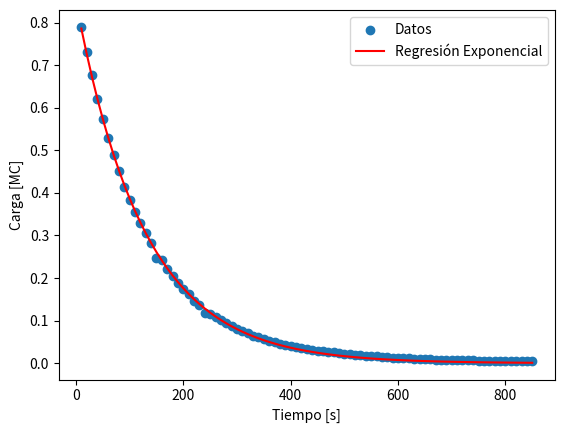

Source code (Python):
import numpy as np
import matplotlib.pyplot as plt

from scipy.optimize import curve_fit


# Datos 
tiempo = [10.0, 20.0, 30.0, 40.0, 50.0, 60.0, 70.0, 80.0, 90.0, 100.0, 110.0, 120.0, 130.0, 140.0, 150.0, 
          160.0, 170.0, 180.0, 190.0, 200.0, 210.0, 220.0, 230.0, 240.0, 250.0, 260.0, 270.0, 280.0, 290.0, 
          300.0, 310.0, 320.0, 330.0, 340.0, 350.0, 360.0, 370.0, 380.0, 390.0, 400.0, 410.0, 420.0, 430.0, 
          440.0, 450.0, 460.0, 470.0, 480.0, 490.0, 500.0, 510.0, 520.0, 530.0, 540.0, 550.0, 560.0, 570.0, 
          580.0, 590.0, 600.0, 610.0, 620.0, 630.0, 640.0, 650.0, 660.0, 670.0, 680.0, 690.0, 700.0, 710.0, 
          720.0, 730.0, 740.0, 750.0, 760.0, 770.0, 780.0, 790.0, 800.0, 810.0, 820.0, 830.0, 840.0, 850.0]     
voltaje = [16.81, 15.55, 14.38, 13.21, 12.19, 11.24, 10.38, 9.6, 8.82, 8.18, 7.54, 7.02, 6.53, 6.01, 5.28, 
           5.18, 4.72, 4.35, 4.02, 3.72, 3.45, 3.12, 2.93, 2.5, 2.48, 2.32, 2.16, 2.01, 1.85, 1.73, 1.6, 1.5, 
           1.34, 1.29, 1.2, 1.12, 1.04, 0.98, 0.91, 0.85, 0.8, 0.75, 0.7, 0.65, 0.63, 0.6, 0.57, 0.54, 0.51,
           0.48, 0.45, 0.42, 0.4, 0.38, 0.35, 0.34, 0.32, 0.3, 0.28, 0.27, 0.25, 0.24, 0.23, 0.21, 0.2, 0.19, 
           0.18, 0.17, 0.16, 0.16, 0.15, 0.14, 0.14, 0.14, 0.13, 0.13, 0.12, 0.12, 0.12, 0.11, 0.11, 0.1, 0.1, 
           0.1, 0.09]
corriente = [0.78, 0.72, 0.67, 0.62, 0.57, 0.52, 0.49, 0.44, 0.41, 0.39, 0.37, 0.33, 0.29, 0.27, 0.25, 0.23, 
             0.22, 0.2, 0.18, 0.17, 0.16, 0.14, 0.13, 0.12, 0.11, 0.1, 0.1, 0.09, 0.08, 0.08, 0.07, 0.07, 0.06,
               0.06, 0.06, 0.05, 0.05, 0.04, 0.04, 0.04, 0.04, 0.03, 0.03, 0.03, 0.03, 0.02, 0.02, 0.02, 0.02,
                 0.02, 0.02, 0.02, 0.02, 0.02, 0.02, 0.02, 0.01, 0.01, 0.01, 0.01, 0.01, 0.01, 0.01, 0.01, 0.01,
                   0.01, 0.01, 0.01, 0.01, 0.01, 0.01, 0.01, 0.01, 0.01, 0.01, 0.01, 0.01, 0.01, 0.01, 0.01, 0.01,
                     0.01, 0.01, 0.01, 0.01]
carga = [789969.14, 730756.7, 675773.72, 620790.74, 572856.86, 528212.56, 487797.72, 451142.4, 414487.08, 384410.92,
          354334.76, 329897.88, 306870.82, 282433.94, 248128.32, 243428.92, 221811.68, 204423.9, 188915.88, 174817.68,
            162129.3, 146621.28, 137692.42, 117485.0, 116545.12, 109026.08, 101507.04, 94457.94, 86938.9, 81299.62, 
            75190.4, 70491.0, 62971.96, 60622.26, 56392.8, 52633.28, 48873.76, 46054.12, 42764.54, 39944.9, 37595.2, 
            35245.5, 32895.8, 30546.1, 29606.22, 28196.4, 26786.58, 25376.76, 23966.94, 22557.12, 21147.3, 19737.48, 
            18797.6, 17857.72, 16447.9, 15977.96, 15038.08, 14098.2, 13158.32, 12688.38, 11748.5, 11278.56, 10808.62,
            9868.74, 9398.8, 8928.86, 8458.92, 7988.98, 7519.04, 7519.04, 7049.1, 6579.16, 6579.16, 6579.16, 6109.22, 
            6109.22, 5639.28, 5639.28, 5639.28, 5169.34, 5169.34, 4699.4, 4699.4, 4699.4, 4229.46]


arr_tiempo = np.array(tiempo)
arr_voltaje = np.array(voltaje)
arr_corriente = np.array(corriente)
arr_carga = np.array(carga)/1000000

# Función exponencial
def exponential_func(x, a, b):
    return a * (np.exp(b*x))

initial_guess = (1.0, -0.01)  
params, covariance = curve_fit(exponential_func, arr_tiempo, arr_carga, p0=initial_guess)


# parámetros ajustados
a_fit, b_fit = params

# Coeficiente de correlación 
residuals = arr_carga - exponential_func(arr_tiempo, a_fit, b_fit)
ss_res = np.sum(residuals**2)
ss_tot = np.sum((arr_carga - np.mean(arr_carga))**2)
r_squared = 1 - (ss_res / ss_tot)

print(f"R cuadrado: {r_squared:.2f}")


# Gráfico 
plt.scatter(arr_tiempo, arr_carga, label='Datos')
plt.plot(arr_tiempo, exponential_func(arr_tiempo, a_fit, b_fit), color='red', label='Regresión Exponencial')
plt.xlabel('Tiempo [s]')
plt.ylabel('Carga [MC]')
plt.legend()
plt.show()

# ecuación de la regresión
print("\nEcuación de la regresión exponencial:")
print("y=", (a_fit*1000000), " * (e^(", b_fit, "*x))")
print("\nRedondeado y ajustando a la ecuacion de Q en descarga se obtiene:")
print(f"Q(t) = {(a_fit*1000000):.2f} * (e^({b_fit:.2f}*t))")

#  capacitancia en microfaradios
capacitancia_microfaradios = 4700
print(f"\ncapacitancia conocida en microfaradios: {capacitancia_microfaradios}")
# capacitancia a faradios
capacitancia_faradios = capacitancia_microfaradios * 1e-6

#resistencia en ohmios
resistencia_ohmios = 1 /(-1 *b_fit * capacitancia_faradios)

# resistencia en kiloohmios (kΩ)
resistencia_kilohmios = resistencia_ohmios / 1000

# redondeado en kΩ
resistencia_kilohmios_redondeada = round(resistencia_kilohmios)

#resistencia redondeada en kΩ
print("Valor de la resistencia (R):", resistencia_kilohmios_redondeada, "kΩ")


